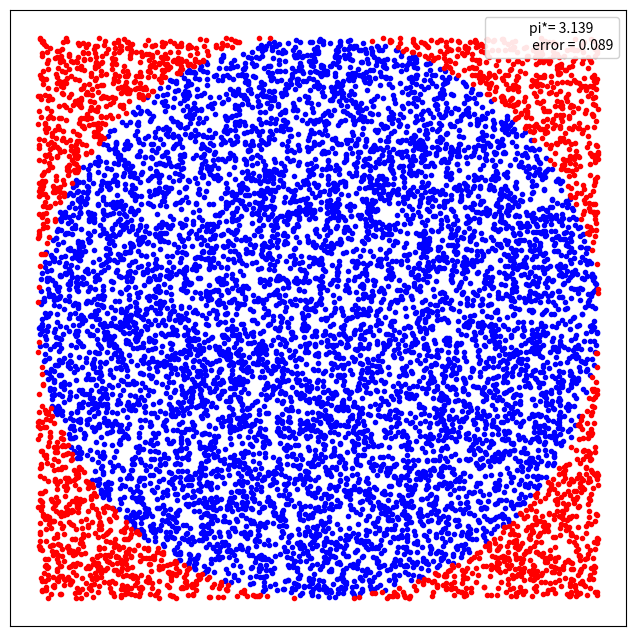

Source code (Python):
import matplotlib.pyplot as plt
import numpy as np
from scipy import stats


def posterior_grid(grid_points=50, heads=6, tails=9):
    grid = np.linspace(0, 1, grid_points)
    prior = np.repeat(1 / grid_points, grid_points)
    likelihood = stats.binom.pmf(heads, heads + tails, grid)
    posterior = likelihood * prior
    posterior /= posterior.sum()
    return grid, posterior


data = np.repeat([0, 1], (10, 3))
points = 10
h = data.sum()
t = len(data) - h
grid, posterior = posterior_grid(points, h, t)
plt.plot(grid, posterior, 'o-')
plt.title(f'heads = {h}, tails = {t}')
plt.yticks([])
plt.xlabel('0')
plt.show()
plt.close()

N = 10000
x, y = np.random.uniform(-1, 1, size=(2, N))
inside = (x ** 2 + y ** 2) <= 1
pi = inside.sum() * 4 / N
error = abs((pi - np.pi) / pi) * 100
outside = np.invert(inside)
plt.figure(figsize=(8, 8))
plt.plot(x[inside], y[inside], 'b.')
plt.plot(x[outside], y[outside], 'r.')
plt.plot(0, 0, label=f'pi*= {pi:4.3f}\n error = {error:4.3f}', alpha=0)
plt.axis('square')
plt.xticks([])
plt.yticks([])
plt.legend(loc=1, frameon=True, framealpha=0.9)
plt.show()
